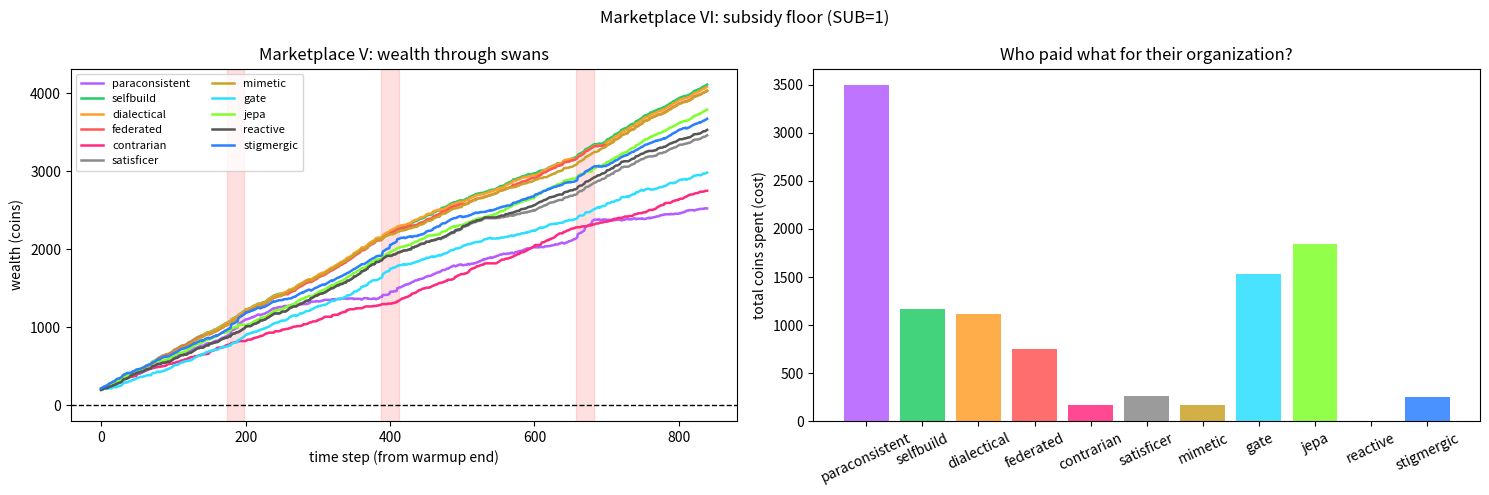

Write Python code to recreate this figure.
"""
MARKETPLACE V — organization structures.

Eight new animals for the act-as-if zoo, in the black-swan world
(1000 bits, regimes ~120 steps, 3 unprecedented swans — the marketplace4
world, seed 99, so results are comparable to M4). Each animal is an
*organization structure* for turning evidence into action.

  PARACONSISTENT (Belnap 4-valued: T/F/Both/Neither): holds contradictory
    hypotheses without exploding. When evidence conflicts it holds Both
    and acts on the overlap. Contradiction is expensive (2x), suspension
    is cheap (0.5x). Governance: the agent that can hold "held AND lapsed"
    during a transition.
  SELF-BUILD: starts with ZERO hypotheses. Builds them from prediction
    error, paying construction cost (5.0) not selection cost. Emergence
    vs imposition, as an agent.
  DIALECTICAL: thesis + antithesis, periodic synthesis of a third position
    (not averaging — a new hypothesis dissolving the opposition).
    Synthesis costs 3.0; holding tension costs 0.5/step.
  STIGMERGIC: no world model. Writes traces to a shared field, reads
    others' traces. Coordinates through the surface, not messages.
    Write 0.2, read 0.1, traces decay.
  FEDERATED: 3 sub-agents, each seeing a slice of the stream. Local
    decisions free; sharing a summary costs 0.3. Lightweight aggregator.
  CONTRARIAN: observes consensus (lag-1 mean of others), bets the opposite.
    The value of dissent. Costs 0.2 to observe.
  SATISFICER: threshold 0.60 trailing accuracy. Above it: coast (near-free).
    Below it: adapt minimally. When is "good enough" better than optimal?
  MIMETIC: no own model. Copies the best recent performer with 1-step lag.
    Norm-following as strategy. Costs 0.2 to observe.

Baselines (ported): GATE (Mamba-style, retrained on this warmup), JEPA,
REACTIVE (zero-cost, from M4).

PRE-REGISTERED (written before running):
  P1: paraconsistent swan-accuracy > gate swan-accuracy
      (holds contradiction vs frantic adaptation).
  P2: self-build accuracy(first 200 live steps) < 0.52 AND
      accuracy(last 200) > accuracy(first 200) + 0.03 AND n_built >= 3
      (construction takes time, then pays).
  P3: stigmergic swan-call accuracy >= 0.55 AND total spent < 400
      (traces match confusion-reading at lower cost).
  P4: contrarian calm accuracy < 0.52 AND
      contrarian swan accuracy > contrarian calm accuracy
      (loses in calm, wins relatively in swans).
  P5: satisficer total spent is the minimum among all agents except
      reactive (whose zero cost is definitional).
  P6: at checkpoints t in {300,...,900}, mimetic wealth < max wealth
      (tracks but never leads).

Exit 0 iff all pass; exit 1 otherwise, the failure as the finding.
Seed: 99 (world), 1001 (gate init). Deterministic.
"""

import numpy as np
import sys
SUB = float(sys.argv[1]) if len(sys.argv) > 1 else 1.0
import matplotlib
matplotlib.use("Agg")
import matplotlib.pyplot as plt
from collections import deque

rng = np.random.default_rng(99)
LN2 = np.log(2)
N = 1000
WARM = 150
REGIMES = [0.25, 0.50, 0.75]
SWAN_LEN = 25
swan_times = [300 + rng.integers(-40, 40), 550 + rng.integers(-40, 40),
              800 + rng.integers(-40, 40)]

bits, true_reg, is_swan = [], [], []
r = 1
for t in range(N):
    sb = None
    for i, st in enumerate(swan_times):
        if abs(t - st) < SWAN_LEN // 2:
            sb = [0.92, 0.08, 0.92][i]
            break
    if sb is not None:
        true_reg.append(3); is_swan.append(True)
        bits.append(1 if rng.random() < sb else 0)
    else:
        if rng.random() < 1 / 120:
            r = rng.integers(0, 3)
        true_reg.append(r); is_swan.append(False)
        bits.append(1 if rng.random() < REGIMES[r] else 0)
bits = np.array(bits); true_reg = np.array(true_reg); is_swan = np.array(is_swan)
warm_bias = []
for k in range(3):
    m = bits[:WARM][true_reg[:WARM] == k]
    warm_bias.append(m.mean() if len(m) > 0 else 0.5)
print(f"swans at {sorted(swan_times)}  (same world as M4)")


# ================================================================ PARACONSISTENT
class Paraconsistent:
    """Belnap 4-valued hypotheses. Holds Both, acts on the overlap."""
    def __init__(self):
        self.bias = list(warm_bias)
        self.f = [0, 0, 0]      # evidence for
        self.a = [0, 0, 0]      # evidence against
        self.t = WARM

    def step(self):
        t = self.t
        bit = bits[t - 1]
        for i in range(3):
            pred1 = self.bias[i] > 0.5
            if pred1 == bit:
                self.f[i] += 1
            else:
                self.a[i] += 1
        vals = []
        for i in range(3):
            if self.f[i] > 0 and self.a[i] == 0:
                vals.append("T")
            elif self.a[i] > 0 and self.f[i] == 0:
                vals.append("F")
            elif self.f[i] > 0 and self.a[i] > 0:
                vals.append("B")
            else:
                vals.append("N")
        num, den = 0.0, 0.0
        for i, v in enumerate(vals):
            w = {"T": 1.0, "B": 2.0, "F": 0.0, "N": 0.0}[v]
            num += w * self.bias[i]; den += w
        p = num / den if den > 0 else 0.5
        nB = sum(1 for v in vals if v == "B")
        nN = sum(1 for v in vals if v == "N")
        nT = sum(1 for v in vals if v == "T")
        nF = sum(1 for v in vals if v == "F")
        cost = LN2 * (nT * 1.0 + nB * 2.0 + nF * 1.0 + nN * 0.5)
        swan = nB >= 2
        self.t += 1
        return p, cost, swan


# ================================================================ SELF-BUILD
class SelfBuild:
    """Zero hypotheses at birth. Builds from surprise; construction costs."""
    BUILD_COST = 5.0

    def __init__(self):
        self.hyps = []  # dicts: bias, err (deque)
        self.n_built = 0
        self.t = WARM

    def best(self):
        if not self.hyps:
            return None
        return min(self.hyps, key=lambda h: np.mean(h["err"]) if h["err"] else 1.0)

    def step(self):
        t = self.t
        bit = bits[t - 1]
        for h in self.hyps:
            h["err"].append(abs((h["bias"] > 0.5) - bit))
        b = self.best()
        surprise = abs(bits[t - 8:t].mean() - (b["bias"] if b else 0.5))
        cost = 0.1
        swan = False
        if b is None or surprise > 0.15:
            if len(self.hyps) >= 8:
                self.hyps.sort(key=lambda h: np.mean(h["err"]) if h["err"] else 1.0)
                self.hyps.pop(0)
            nb = float(np.clip(bits[t - 15:t].mean(), 0.05, 0.95))
            self.hyps.append({"bias": nb, "err": deque(maxlen=30)})
            self.n_built += 1
            cost += self.BUILD_COST
            if surprise > 0.30:
                swan = True
        b = self.best()
        p = b["bias"] if b else 0.5
        self.t += 1
        return p, cost, swan


# ================================================================ DIALECTICAL
class Dialectical:
    """Thesis + antithesis; synthesis is a third position, not an average."""
    def __init__(self):
        self.thesis = float(warm_bias[1])
        self.antithesis = 1.0 - self.thesis
        self.synth = None
        self.err_t = deque(maxlen=20)
        self.err_a = deque(maxlen=20)
        self.err_s = deque(maxlen=20)
        self.n_synth = 0
        self.t = WARM

    def step(self):
        t = self.t
        bit = bits[t - 1]
        self.err_t.append(abs((self.thesis > 0.5) - bit))
        self.err_a.append(abs((self.antithesis > 0.5) - bit))
        if self.synth is not None:
            self.err_s.append(abs((self.synth > 0.5) - bit))
        cost = LN2 + 0.5  # evaluation + holding the tension
        swan = False
        mt = np.mean(self.err_t) if self.err_t else 1
        ma = np.mean(self.err_a) if self.err_a else 1
        if len(self.err_t) == 20 and mt > 0.45 and ma > 0.45:
            # both fail: synthesize a third position from the recent stream
            self.synth = float(np.clip(bits[t - 15:t].mean(), 0.05, 0.95))
            self.err_s = deque(maxlen=20)
            self.n_synth += 1
            cost += 3.0
            swan = True
        cands = [("t", self.thesis, mt), ("a", self.antithesis, ma)]
        if self.synth is not None and self.err_s:
            cands.append(("s", self.synth, np.mean(self.err_s)))
        p = min(cands, key=lambda c: c[2])[1]
        self.t += 1
        return p, cost, swan


# ================================================================ STIGMERGIC
class Stigmergic:
    """No world model. Reads the shared trace field; writes its own mark."""
    def __init__(self, field):
        self.field = field  # name -> deque of (t, p); maintained by market
        self.t = WARM

    def step(self):
        t = self.t
        others = []
        for name, dq in self.field.items():
            if name == "stigmergic":
                continue
            for (tt, p) in dq:
                if t - 20 <= tt < t:
                    others.append(p)
        cost = 0.1  # read
        if others:
            p = float(np.mean(others))
            swan = float(np.std(others)) > 0.25
        else:
            p, swan = 0.5, False
        cost += 0.2  # write own mark (market loop records it)
        self.t += 1
        return p, cost, swan


# ================================================================ FEDERATED
class Federated:
    """3 sub-agents, strided slices. Local free; summaries cost."""
    def __init__(self):
        self.t = WARM

    def step(self):
        t = self.t
        ps, confs = [], []
        for i in range(3):
            idx = [t - 1 - i - 3 * j for j in range(10) if t - 1 - i - 3 * j >= 0]
            sl = bits[idx]
            pi = float(sl.mean())
            ci = 1.0 / (1.0 + float(sl.std()))
            ps.append(pi); confs.append(ci)
        ps, confs = np.array(ps), np.array(confs)
        p = float(np.sum(confs * ps) / confs.sum())
        cost = 0.3 * 3  # three summaries shared upward
        swan = bool(np.max(ps) - np.min(ps) > 0.4)
        self.t += 1
        return p, cost, swan


# ================================================================ CONTRARIAN
class Contrarian:
    """Bets against the lag-1 consensus. The value of dissent."""
    def __init__(self):
        self.t = WARM

    def step(self, prev_p):
        t = self.t
        others = [p for k, p in prev_p.items() if k != "contrarian"]
        consensus = float(np.mean(others)) if others else 0.5
        p = float(np.clip(1.0 - consensus, 0.02, 0.98))
        cost = 0.2
        swan = abs(consensus - 0.5) > 0.3
        self.t += 1
        return p, cost, swan


# ================================================================ SATISFICER
class Satisficer:
    """0.60 trailing accuracy. Above: coast. Below: minimal adapt."""
    THRESH = 0.60

    def __init__(self):
        self.hist = deque(maxlen=50)
        self.t = WARM

    def step(self):
        t = self.t
        acc = float(np.mean(self.hist)) if len(self.hist) >= 20 else 0.0
        if acc >= self.THRESH:
            p = float(bits[t - 1])  # coast: pure coupling
            cost = 0.05
        else:
            recent = bits[t - 10:t].mean()
            p = float(np.clip(0.7 * bits[t - 1] + 0.3 * recent, 0.02, 0.98))
            cost = 0.5
        swan = acc < 0.45 and len(self.hist) >= 20
        self.t += 1
        return p, cost, swan

    def observe(self, correct):
        self.hist.append(1.0 if correct else 0.0)


# ================================================================ MIMETIC
class Mimetic:
    """Copies the trailing-20 accuracy leader, 1-step lag."""
    def __init__(self):
        self.t = WARM

    def step(self, prev_p, trail_acc):
        t = self.t
        cands = {k: v for k, v in trail_acc.items() if k != "mimetic" and v is not None}
        leader = max(cands, key=cands.get) if cands else None
        p = float(prev_p.get(leader, 0.5)) if leader else 0.5
        cost = 0.2
        self.t += 1
        return p, cost, False, leader


# ================================================================ baselines
class Reactive:
    def __init__(self):
        self.t = WARM

    def step(self):
        t = self.t
        p = float(bits[t - 1])
        self.t += 1
        return p, 0.0, False


class JEPA:
    def __init__(self):
        self.latent = 1
        self.bias = list(warm_bias)
        self.t = WARM
        self.updates = []
        self.swan_mode = False

    def step(self):
        t = self.t
        if self.swan_mode:
            recent = bits[t - 8:t]
            if abs(recent.mean() - 0.5) < 0.2:
                self.swan_mode = False
            self.t += 1
            self.updates.append(False)
            return 0.5, LN2 * 0.5, True, 0.5
        recent = bits[t - 8:t]
        surprise = abs(recent.mean() - self.bias[self.latent])
        update = surprise > 0.12
        self.updates.append(update)
        if len(self.updates) >= 10 and sum(self.updates[-10:]) >= 8:
            self.swan_mode = True
        if update:
            cost = LN2 * 7
            win = bits[t - 15:t].mean()
            self.latent = int(np.argmin([abs(win - b) for b in self.bias]))
        else:
            cost = LN2 * 1
        self.t += 1
        return self.bias[self.latent], cost, self.swan_mode, self.bias[self.latent]


class Gate:
    """Mamba-style selective gate, retrained on THIS world's warmup."""
    def __init__(self):
        grng = np.random.default_rng(1001)
        self.GDIM = 6
        self.GA = -(0.4 + 0.6 * np.arange(self.GDIM) / self.GDIM)
        self.GB = grng.normal(0, 0.5, (self.GDIM, 2))

        def gate_delta(surprise, scale):
            return np.log1p(np.exp(scale * (3.0 * surprise - 1.0)))

        self._gd = gate_delta
        h = np.zeros(self.GDIM)
        states, ys = [], []
        for t in range(WARM):
            x = np.array([bits[t], 1 - bits[t]])
            pred_m = np.mean(bits[max(0, t - 10):t]) if t > 0 else 0.5
            d = gate_delta(abs(bits[t] - pred_m), 1.0)
            h = np.exp(d * self.GA) * h + (d * self.GB) @ x
            states.append(h.copy()); ys.append(bits[t])
        Xa = np.column_stack([np.array(states), np.ones(WARM)])
        ys = np.array(ys)
        w = np.zeros(self.GDIM + 1)
        for _ in range(800):
            p = 1 / (1 + np.exp(-Xa @ w))
            w -= 0.5 * Xa.T @ (p - ys) / WARM
        self.w = w
        # roll state through warmup
        self.h = np.zeros(self.GDIM)
        for t in range(WARM):
            x = np.array([bits[t], 1 - bits[t]])
            pred_m = np.mean(bits[max(0, t - 10):t]) if t > 0 else 0.5
            d = gate_delta(abs(bits[t] - pred_m), 1.0)
            self.h = np.exp(d * self.GA) * self.h + (d * self.GB) @ x
        self.t = WARM

    def step(self):
        t = self.t
        x = np.array([bits[t - 1], 1 - bits[t - 1]])
        pred_m = np.mean(bits[max(0, t - 10):t - 1])
        d = self._gd(abs(bits[t - 1] - pred_m), 1.0)
        erase = float(np.sum(1 - np.exp(d * self.GA)) * 1.0)
        cost = LN2 * erase + 0.1
        self.h = np.exp(d * self.GA) * self.h + (d * self.GB) @ x
        p = float(1 / (1 + np.exp(-(self.h @ self.w[:self.GDIM] + self.w[self.GDIM]))))
        swan = abs(bits[t - 1] - pred_m) > 0.35
        self.t += 1
        return p, cost, swan


# ================================================================ market
field = {}          # stigmergic trace field: name -> deque((t, p))
prev_p = {}         # lag-1 predictions for contrarian / mimetic
trail = {}          # trailing-20 correctness deques for mimetic leader
CHECKPOINTS = [300, 400, 500, 600, 700, 800, 900]
mimetic_check = {}

agents = {}
agents["paraconsistent"] = Paraconsistent()
agents["selfbuild"] = SelfBuild()
agents["dialectical"] = Dialectical()
agents["federated"] = Federated()
agents["contrarian"] = Contrarian()
agents["satisficer"] = Satisficer()
agents["mimetic"] = Mimetic()
agents["gate"] = Gate()
agents["jepa"] = JEPA()
agents["reactive"] = Reactive()
# stigmergic needs the field; create after others exist
agents["stigmergic"] = Stigmergic(field)

names = list(agents.keys())
for k in names:
    field[k] = deque(maxlen=25)
    trail[k] = deque(maxlen=20)

wealth = {k: 200.0 for k in names}
alive = {k: True for k in names}
acc = {k: [] for k in names}
acc_swan = {k: [] for k in names}
acc_calm = {k: [] for k in names}
spent = {k: 0.0 for k in names}
swan_calls = {k: [] for k in names}
Wh = {k: [] for k in names}
first200 = {k: [] for k in names}
last200 = {k: [] for k in names}

for t in range(WARM, N - 10):
    step_p, step_cost, step_swan = {}, {}, {}
    # --- order: baselines + independents first, then lag-dependent readers
    order1 = ["gate", "jepa", "reactive", "paraconsistent", "selfbuild",
              "dialectical", "federated", "satisficer", "stigmergic"]
    for k in order1:
        if not alive[k]:
            continue
        a = agents[k]
        if k == "stigmergic":
            p, cost, swan = a.step()
        else:
            r4 = a.step()
            p, cost, swan = r4[0], r4[1], r4[2]
        step_p[k], step_cost[k], step_swan[k] = p, cost, swan
    # contrarian + mimetic read lag-1 consensus/leader
    if alive["contrarian"]:
        p, cost, swan = agents["contrarian"].step(prev_p)
        step_p["contrarian"], step_cost["contrarian"], step_swan["contrarian"] = p, cost, swan
    if alive["mimetic"]:
        tc = {k: (float(np.mean(trail[k])) if len(trail[k]) >= 10 else None) for k in names}
        p, cost, swan, leader = agents["mimetic"].step(prev_p, tc)
        step_p["mimetic"], step_cost["mimetic"], step_swan["mimetic"] = p, cost, swan
    # --- score
    for k in names:
        if not alive[k]:
            continue
        p, cost, swan = step_p[k], step_cost[k], step_swan[k]
        win = 6 if (p > 0.5) == bits[t] else 0
        if t % 10 == 0 and t + 10 < N:
            win += 12 if (p > 0.5) == bits[t + 10] else 0
        if t % 10 == 0 and k != "reactive":
            hit = is_swan[t]
            swan_calls[k].append(swan == hit)
            win += 25 if (swan and hit) else (-10 if (swan and not hit) else 0)
        wealth[k] += win - cost + SUB * cost
        spent[k] += cost
        correct = (p > 0.5) == bits[t]
        acc[k].append(correct)
        trail[k].append(1.0 if correct else 0.0)
        if is_swan[t]:
            acc_swan[k].append(correct)
        else:
            acc_calm[k].append(correct)
        if k == "satisficer":
            agents["satisficer"].observe(correct)
        if t - WARM < 200:
            first200[k].append(correct)
        if t >= N - 10 - 200:
            last200[k].append(correct)
        if wealth[k] < 0:
            alive[k] = False
        field[k].append((t, p))
    prev_p = dict(step_p)
    if t in CHECKPOINTS:
        top = max(wealth[k] for k in names if alive[k])
        mimetic_check[t] = (wealth["mimetic"], top)
    for k in names:
        Wh[k].append(wealth[k] if alive[k] else (Wh[k][-1] if Wh[k] else 0))

print("\n=== MARKETPLACE VI: subsidy floor (SUB=%g) ===" % SUB)
for k in names:
    a = np.mean(acc[k]) if acc[k] else 0
    asw = np.mean(acc_swan[k]) if acc_swan[k] else 0
    ac = np.mean(acc_calm[k]) if acc_calm[k] else 0
    sc = np.mean(swan_calls[k]) if swan_calls[k] else 0
    print(f"{k:14s} | wealth {wealth[k]:8.1f} | acc {a:.3f} | calm {ac:.3f} | "
          f"swan-acc {asw:.3f} | swan-call {sc:.2f} | spent {spent[k]:7.1f} | "
          f"{'ALIVE' if alive[k] else 'DEAD'}")

results = {}
# P1: paraconsistent swan-acc > gate swan-acc
pa = np.mean(acc_swan["paraconsistent"]) if acc_swan["paraconsistent"] else 0
ga = np.mean(acc_swan["gate"]) if acc_swan["gate"] else 0
results["P1"] = (pa > ga, f"paraconsistent {pa:.3f} vs gate {ga:.3f}")
# P2: self-build starts poor, improves, builds >= 3
f2 = np.mean(first200["selfbuild"]) if first200["selfbuild"] else 0
l2 = np.mean(last200["selfbuild"]) if last200["selfbuild"] else 0
nb = agents["selfbuild"].n_built
results["P2"] = (f2 < 0.52 and l2 > f2 + 0.03 and nb >= 3,
                 f"first200 {f2:.3f} <0.52, last200 {l2:.3f} > first+0.03, built {nb}")
# P3: stigmergic swan-call >= 0.55 and spent < 400
sc3 = np.mean(swan_calls["stigmergic"]) if swan_calls["stigmergic"] else 0
results["P3"] = (sc3 >= 0.55 and spent["stigmergic"] < 400,
                 f"swan-call {sc3:.2f} >=0.55, spent {spent['stigmergic']:.1f} <400")
# P4: contrarian calm < 0.52 and swan-acc > calm
cc = np.mean(acc_calm["contrarian"]) if acc_calm["contrarian"] else 0
cs = np.mean(acc_swan["contrarian"]) if acc_swan["contrarian"] else 0
results["P4"] = (cc < 0.52 and cs > cc, f"calm {cc:.3f} <0.52, swan {cs:.3f} > calm")
# P5: satisficer min spend among non-reactive
others = {k: spent[k] for k in names if k != "reactive"}
results["P5"] = (spent["satisficer"] == min(others.values()),
                 f"satisficer {spent['satisficer']:.1f} vs min-other "
                 f"{min(others.values()):.1f} ({min(others, key=others.get)})")
# P6: mimetic never leads at checkpoints
p6ok = all(mw < tw for mw, tw in mimetic_check.values())
results["P6"] = (p6ok, f"checkpoints: "
                 + ", ".join(f"{t}:{mw:.0f}<{tw:.0f}" for t, (mw, tw) in mimetic_check.items()))

print("\n--- pre-registered predictions ---")
allpass = True
for k, (ok, detail) in results.items():
    print(f"{k}: {'PASS' if ok else 'FAIL'} ({detail})")
    allpass = allpass and ok

# wealth ranking
rank = sorted(names, key=lambda k: wealth[k], reverse=True)
print("\nwealth ranking: " + " > ".join(f"{k}({wealth[k]:.0f})" for k in rank))

fig, axes = plt.subplots(1, 2, figsize=(15, 5))
colors = {"paraconsistent": "#b45cff", "selfbuild": "#22cc66", "dialectical": "#ff9f2a",
          "stigmergic": "#2a7fff", "federated": "#ff5555", "contrarian": "#ff2a7f",
          "satisficer": "#8a8a8a", "mimetic": "#c9a227", "gate": "#2adfff",
          "jepa": "#7fff2a", "reactive": "#555555"}
for k in names:
    axes[0].plot(Wh[k], color=colors[k], label=k, lw=1.8)
for st in swan_times:
    axes[0].axvspan(st - WARM - 12, st - WARM + 12, color="red", alpha=0.12)
axes[0].axhline(0, color="k", ls="--", lw=1)
axes[0].set_xlabel("time step (from warmup end)")
axes[0].set_ylabel("wealth (coins)")
axes[0].set_title("Marketplace V: wealth through swans")
axes[0].legend(fontsize=8, ncol=2)
ks = names
axes[1].bar(ks, [spent[k] for k in ks], color=[colors[k] for k in ks], alpha=0.85)
axes[1].set_ylabel("total coins spent (cost)")
axes[1].set_title("Who paid what for their organization?")
axes[1].tick_params(axis="x", rotation=25)
fig.suptitle("Marketplace VI: subsidy floor (SUB=%g)" % SUB)
fig.tight_layout()
fig.savefig(f"marketplace6_sub{SUB:.1f}.png", dpi=110)
print(f"\nwrote marketplace6_sub{SUB:.1f}.png")

import sys
sys.exit(0 if allpass else 1)
